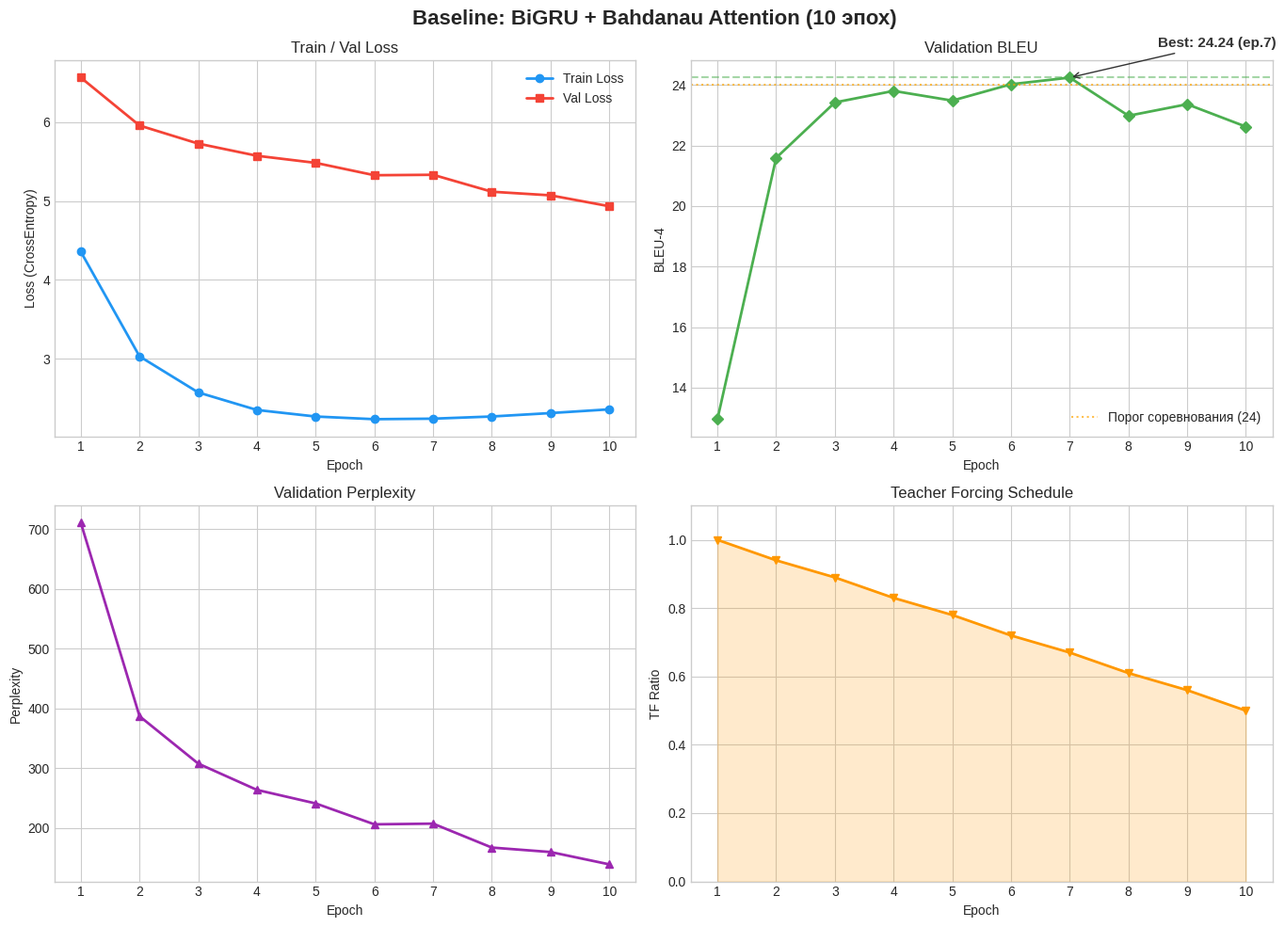

Recreate this plot in Python.
"""
Визуализация результатов обучения baseline модели.
Запускать после обучения для генерации графиков в отчёт.
"""

import matplotlib.pyplot as plt
import numpy as np

# =============================================
# Данные из логов обучения (baseline, 10 эпох)
# =============================================
epochs = list(range(1, 11))

train_loss = [4.3571, 3.0297, 2.5719, 2.3494, 2.2665, 2.2326, 2.2392, 2.2669, 2.3101, 2.3574]
val_loss   = [6.5666, 5.9585, 5.7290, 5.5746, 5.4847, 5.3278, 5.3334, 5.1185, 5.0728, 4.9343]
bleu       = [12.96,  21.59,  23.42,  23.80,  23.48,  24.02,  24.24,  22.98,  23.36,  22.62]
ppl        = [710.98, 387.02, 307.66, 263.64, 240.99, 205.99, 207.14, 167.08, 159.62, 138.97]
tf_ratio   = [1.00,   0.94,   0.89,   0.83,   0.78,   0.72,   0.67,   0.61,   0.56,   0.50]

plt.style.use('seaborn-v0_8-whitegrid')
fig, axes = plt.subplots(2, 2, figsize=(14, 10))
fig.suptitle('Baseline: BiGRU + Bahdanau Attention (10 эпох)', fontsize=16, fontweight='bold')

# --- 1. Train & Val Loss ---
ax = axes[0, 0]
ax.plot(epochs, train_loss, 'o-', color='#2196F3', label='Train Loss', linewidth=2, markersize=6)
ax.plot(epochs, val_loss, 's-', color='#F44336', label='Val Loss', linewidth=2, markersize=6)
ax.set_xlabel('Epoch')
ax.set_ylabel('Loss (CrossEntropy)')
ax.set_title('Train / Val Loss')
ax.legend()
ax.set_xticks(epochs)

# --- 2. BLEU ---
ax = axes[0, 1]
ax.plot(epochs, bleu, 'D-', color='#4CAF50', linewidth=2, markersize=6)
best_epoch = np.argmax(bleu) + 1
best_bleu = max(bleu)
ax.axhline(y=best_bleu, color='#4CAF50', linestyle='--', alpha=0.5)
ax.annotate(f'Best: {best_bleu:.2f} (ep.{best_epoch})',
            xy=(best_epoch, best_bleu), xytext=(best_epoch + 1.5, best_bleu + 1),
            arrowprops=dict(arrowstyle='->', color='#333'),
            fontsize=11, fontweight='bold', color='#333')
ax.axhline(y=24, color='orange', linestyle=':', alpha=0.7, label='Порог соревнования (24)')
ax.set_xlabel('Epoch')
ax.set_ylabel('BLEU-4')
ax.set_title('Validation BLEU')
ax.legend()
ax.set_xticks(epochs)

# --- 3. Perplexity ---
ax = axes[1, 0]
ax.plot(epochs, ppl, '^-', color='#9C27B0', linewidth=2, markersize=6)
ax.set_xlabel('Epoch')
ax.set_ylabel('Perplexity')
ax.set_title('Validation Perplexity')
ax.set_xticks(epochs)

# --- 4. Teacher Forcing Ratio ---
ax = axes[1, 1]
ax.plot(epochs, tf_ratio, 'v-', color='#FF9800', linewidth=2, markersize=6)
ax.fill_between(epochs, tf_ratio, alpha=0.2, color='#FF9800')
ax.set_xlabel('Epoch')
ax.set_ylabel('TF Ratio')
ax.set_title('Teacher Forcing Schedule')
ax.set_xticks(epochs)
ax.set_ylim(0, 1.1)

plt.tight_layout()
plt.savefig('baseline_training.png', dpi=150, bbox_inches='tight')
plt.show()
print("Сохранено: baseline_training.png")


# =============================================
# Таблица с примерами переводов
# =============================================
print("\n" + "=" * 80)
print("Примеры переводов (best model, epoch 7, BLEU 24.24)")
print("=" * 80)

examples = [
    {
        "src": "als ich 11 jahre alt war , wurde ich eines morgens von den klängen heller freude geweckt .",
        "hyp": "when i was 11 years old , i grew one morning by the morning .",
        "ref": "when i was 11 , i remember waking up one morning to the sound of joy in my house .",
    },
    {
        "src": 'er rief : " die taliban sind weg ! "',
        "hyp": 'he called " the taliban are gone . "',
        "ref": '" the taliban are gone ! " my father shouted .',
    },
    {
        "src": "ich wusste nicht , was das bedeutete , aber es machte meinen vater offensichtlich sehr , sehr glücklich .",
        "hyp": "i didn 't know what that meant , but it made my father very very , very happy .",
        "ref": "i didn 't know what it meant , but i could see that my father was very , very happy .",
    },
]

for i, ex in enumerate(examples, 1):
    print(f"\n--- Пример {i} ---")
    print(f"  SRC: {ex['src']}")
    print(f"  HYP: {ex['hyp']}")
    print(f"  REF: {ex['ref']}")
